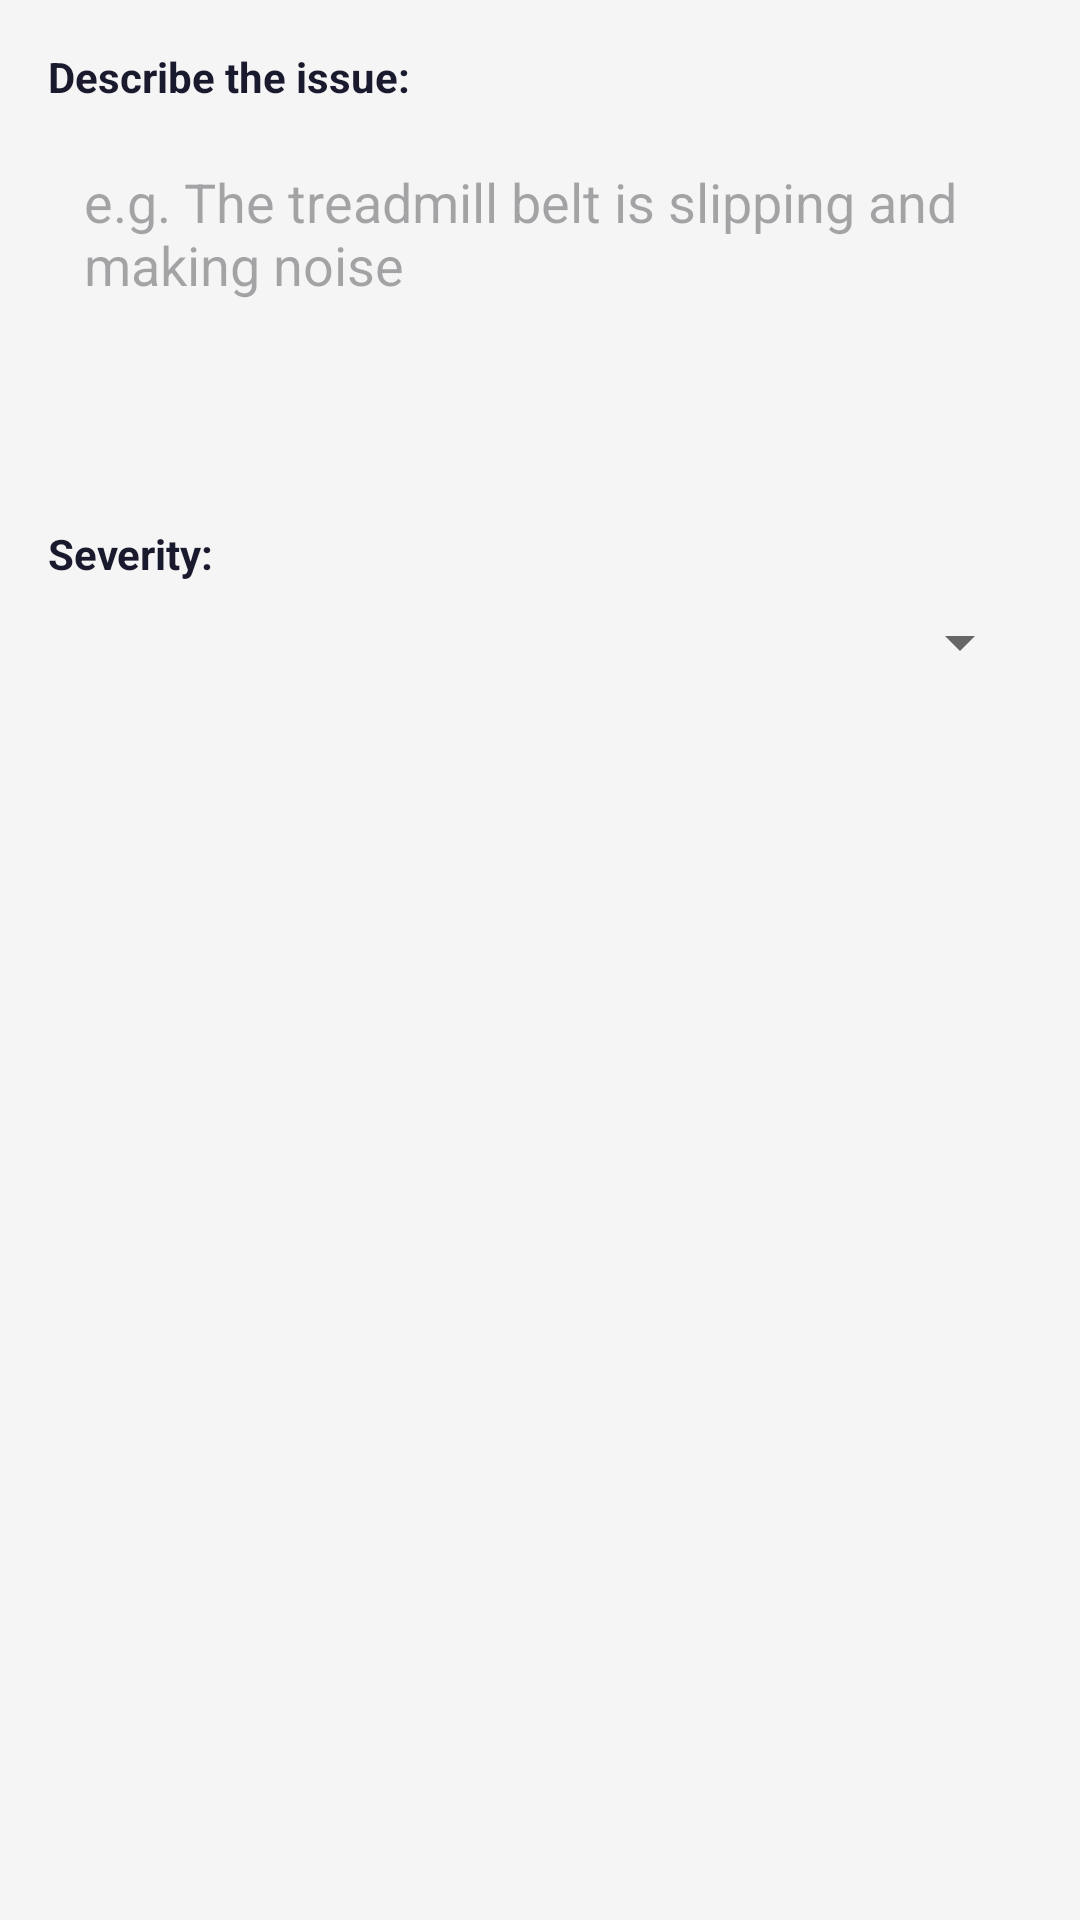

This screen was rendered from an Android layout file. Write that file and the resources it references.
<!-- AndroidManifest.xml: application theme Theme.GymApplication -->
<!-- res/layout/dialog_report_equipment.xml -->
<?xml version="1.0" encoding="utf-8"?>
<LinearLayout xmlns:android="http://schemas.android.com/apk/res/android"
    android:layout_width="match_parent" android:layout_height="wrap_content"
    android:orientation="vertical" android:padding="16dp">

    <TextView android:layout_width="wrap_content" android:layout_height="wrap_content"
        android:text="Describe the issue:" android:textSize="14sp"
        android:textStyle="bold" android:textColor="#1A1A2E" android:layout_marginBottom="8dp"/>

    <EditText android:id="@+id/etIssueDescription"
        android:layout_width="match_parent" android:layout_height="120dp"
        android:hint="e.g. The treadmill belt is slipping and making noise"
        android:inputType="textMultiLine" android:gravity="top" android:padding="12dp"
        android:background="#F5F5F5" android:layout_marginBottom="12dp"/>

    <TextView android:layout_width="wrap_content" android:layout_height="wrap_content"
        android:text="Severity:" android:textSize="14sp" android:textStyle="bold"
        android:textColor="#1A1A2E" android:layout_marginBottom="8dp"/>

    <Spinner android:id="@+id/spinnerSeverity"
        android:layout_width="match_parent" android:layout_height="wrap_content"/>
</LinearLayout>
<!-- resources referenced by this layout -->
<resources>
  <style name="Theme.GymApplication" parent="Theme.Material3.Light.NoActionBar">
  
          
          <item name="colorPrimary">@color/primary</item>
          <item name="colorOnPrimary">@color/onPrimary</item>
  
          
          <item name="android:windowBackground">@color/background</item>
          <item name="colorSurface">@color/surface</item>
  
          
          <item name="android:textColorPrimary">@color/textPrimary</item>
          <item name="android:textColorSecondary">@color/textSecondary</item>
  
          
          <item name="android:statusBarColor">@color/primary</item>
  
  
  
      </style>
  <color name="primary">#2EC4B6</color>
  <color name="onPrimary">#0B1F1E</color>
  <color name="background">#F5F5F5</color>
  <color name="surface">#FFFFFF</color>
  <color name="textPrimary">#212121</color>
  <color name="textSecondary">#666666</color>
</resources>
